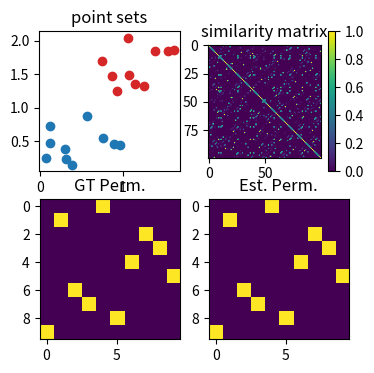

This chart was generated by the following Python code:
import numpy as np

# import svd from numpy.linalg
from scipy.linalg import svd

import matplotlib.pyplot as plt
import scipy.misc

from scipy.optimize import linear_sum_assignment

n_points = 10
d = 2

X = np.random.rand(n_points, d)

R = np.random.rand(d, d)
U, _, V = svd(R)
R = U @ V.T
Y = X @ R
Y += 1

P_gt = np.eye(n_points)[np.random.permutation(n_points)]
Y = P_gt @ Y

S = np.zeros((n_points**2, n_points**2))
for xi in range(n_points):
    p_xi = X[xi, :]
    for yi in range(n_points):
        p_yi = Y[yi, :]
        for xj in range(n_points):
            p_xj = X[xj, :]
            dx = np.linalg.norm(p_xi - p_xj, ord=2)
            for yj in range(n_points):
                p_yj = Y[yj, :]
                dy = np.linalg.norm(p_yi - p_yj, ord=2)
                S[xi * n_points + yi, xj * n_points + yj] = np.exp(-np.abs(dx - dy) / 1e-2)

evals, evecs = np.linalg.eigh(S)
v = evecs[:, np.argmax(evals)]

P = v.reshape(n_points, n_points).T

row_ind, col_ind = linear_sum_assignment(P.max() - P)
P = scipy.sparse.coo_matrix((np.ones(n_points), (row_ind, col_ind)), shape=(n_points, n_points)).toarray()

fig, ax = plt.subplots(2, 2, figsize=(4, 4))
ax[0][0].scatter(X[:, 0], X[:, 1], c="tab:blue")
ax[0][0].scatter(Y[:, 0], Y[:, 1], c="tab:red")
ax[0][0].set_title("point sets")
cax = ax[0][1].imshow(S)
ax[0][1].set_title("similarity matrix")
fig.colorbar(cax, ax=ax[0][1])
ax[1][0].imshow(P_gt)
ax[1][0].set_title("GT Perm.")
ax[1][1].imshow(P)
ax[1][1].set_title("Est. Perm.")

